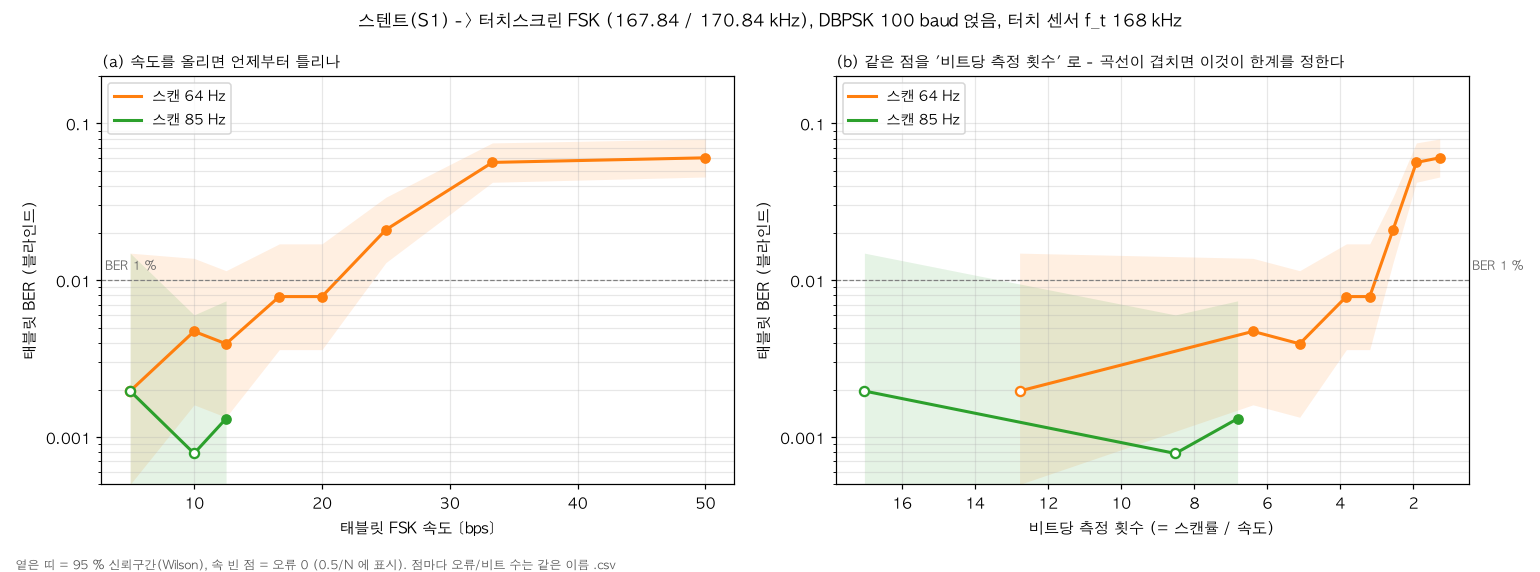

The table this chart was drawn from, first rows:
label, bps, psk, scan_hz, k, errors, bits, feature, genie_err, genie_bits
rateE64, 10.0, 100.0, 63.87, 6.387, 3, 635, absdev, 1, 635
rateE64, 12.5, 100.0, 63.87, 5.11, 3, 762, absdev, 3, 762
rateE64, 16.67, 100.0, 63.88, 3.833, 6, 762, absdev, 6, 762
rateE64, 20.0, 100.0, 63.88, 3.194, 6, 762, absdev, 10, 762
rateE64, 25.0, 100.0, 63.88, 2.555, 16, 762, absdev, 27, 762
rateE64, 33.33, 100.0, 63.88, 1.916, 43, 762, absdev, 43, 762
rateE64, 50.0, 100.0, 63.88, 1.278, 46, 762, absdev, 70, 762
rateE64, 5.0, 100.0, 63.88, 12.78, 0, 254, absdev, 0, 254
rateE85, 10.0, 100.0, 85.11, 8.511, 0, 635, absdev, 0, 635
rateE85, 12.5, 100.0, 85.11, 6.809, 1, 762, absdev, 1, 762
rateE85, 5.0, 100.0, 85.11, 17.02, 0, 254, absdev, 0, 254
